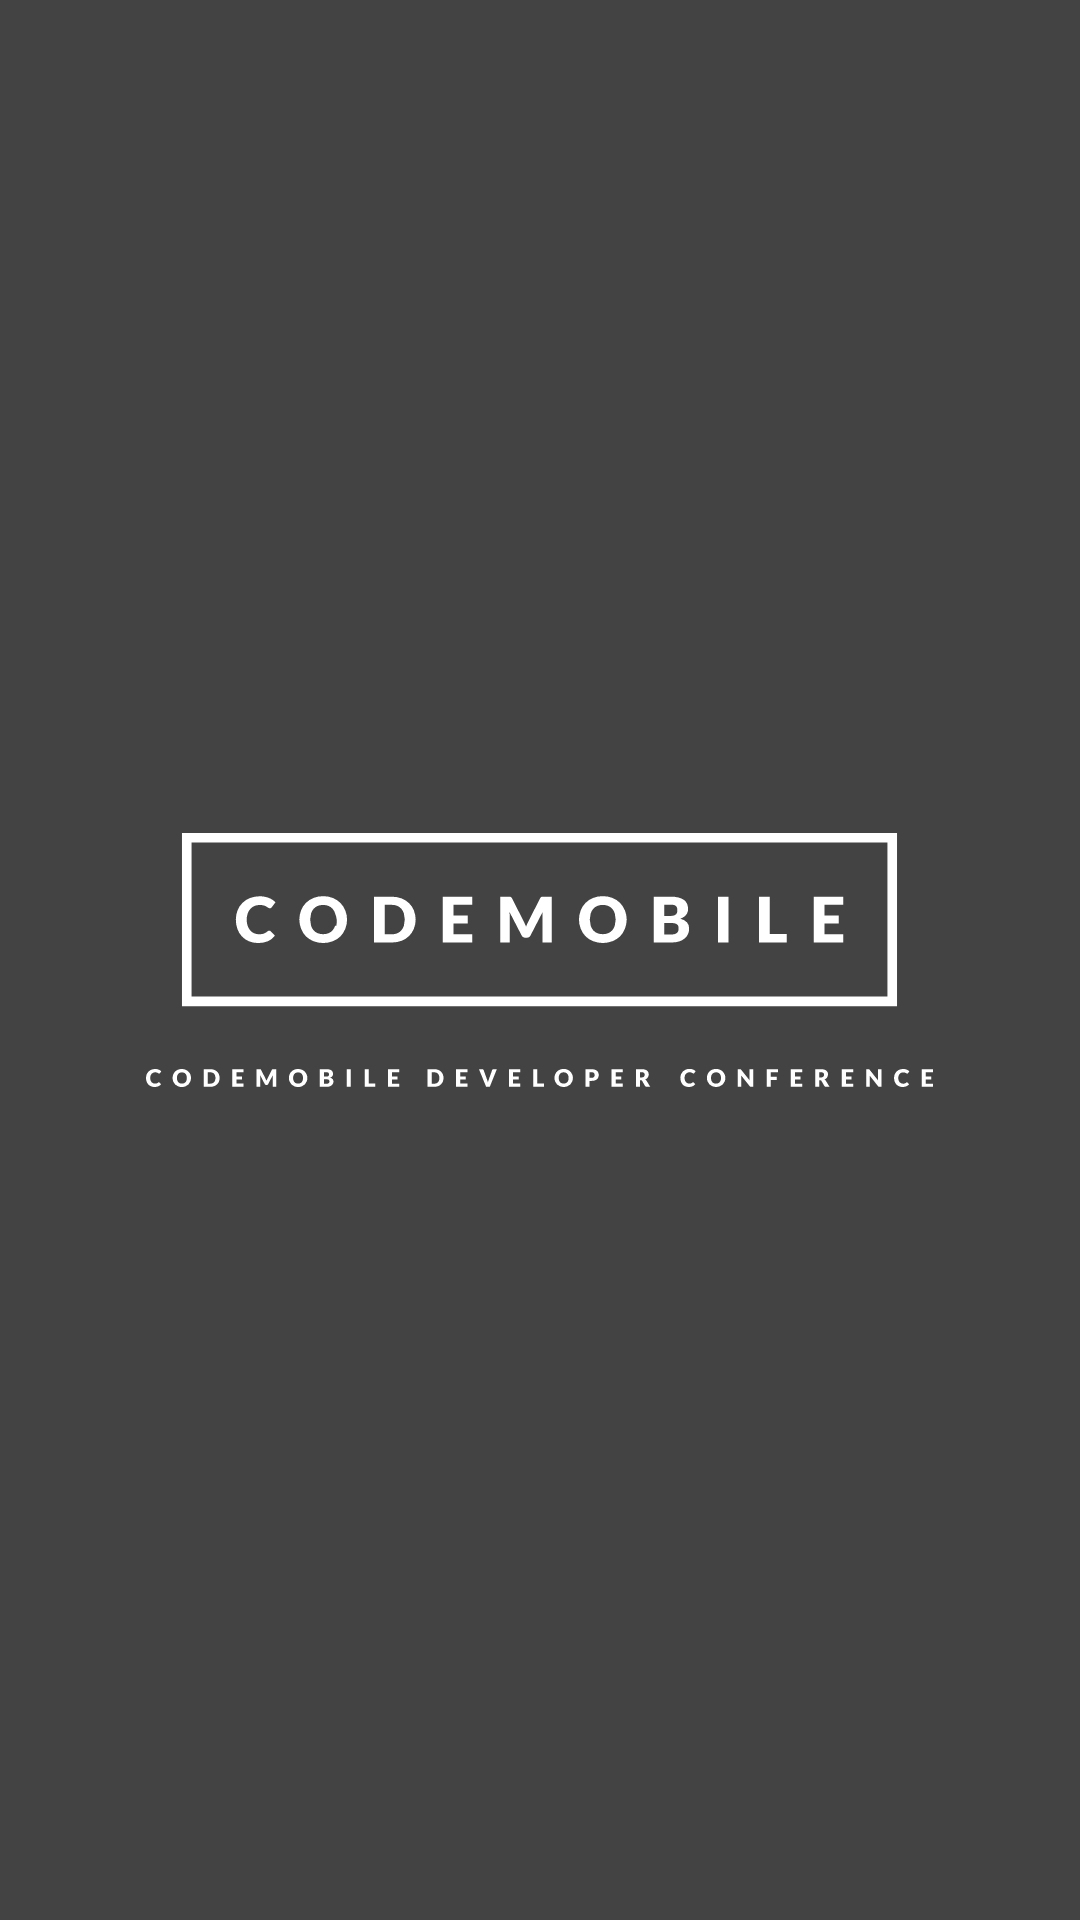

Android layout source for this screen:
<!-- AndroidManifest.xml: application theme AppTheme -->
<!-- res/layout/activity_launch_loading.xml -->
<?xml version="1.0" encoding="utf-8"?>
<FrameLayout xmlns:android="http://schemas.android.com/apk/res/android"
    android:orientation="vertical" android:layout_width="match_parent"
    android:layout_height="match_parent"
    android:gravity="center_vertical"
    >

    <FrameLayout
        android:layout_width="match_parent"
        android:layout_height="match_parent"
        android:transitionName="profile"
        android:background="@color/textDarkGrey"
        android:id="@+id/frame"
        >

    <ImageView
        android:layout_gravity="center"
        android:layout_width="wrap_content"
        android:layout_height="wrap_content"
        android:background="@drawable/codemob_logo"
        android:id="@+id/logo"
        />

    </FrameLayout>

</FrameLayout>
<!-- resources referenced by this layout -->
<resources>
  <color name="textDarkGrey">#434343</color>
  <!-- drawable codemob_logo: vector/xml drawable (drawable, 20162 chars, omitted) -->
  <style name="AppTheme" parent="Theme.AppCompat.Light.DarkActionBar">
          
          <item name="colorPrimary">@color/colorPrimary</item>
          <item name="colorPrimaryDark">@color/primary_dark</item>
          <item name="colorAccent">@color/colorAccent</item>
      </style>
  <color name="colorPrimary">#3F51B5</color>
  <color name="colorAccent">#FF4081</color>
</resources>
